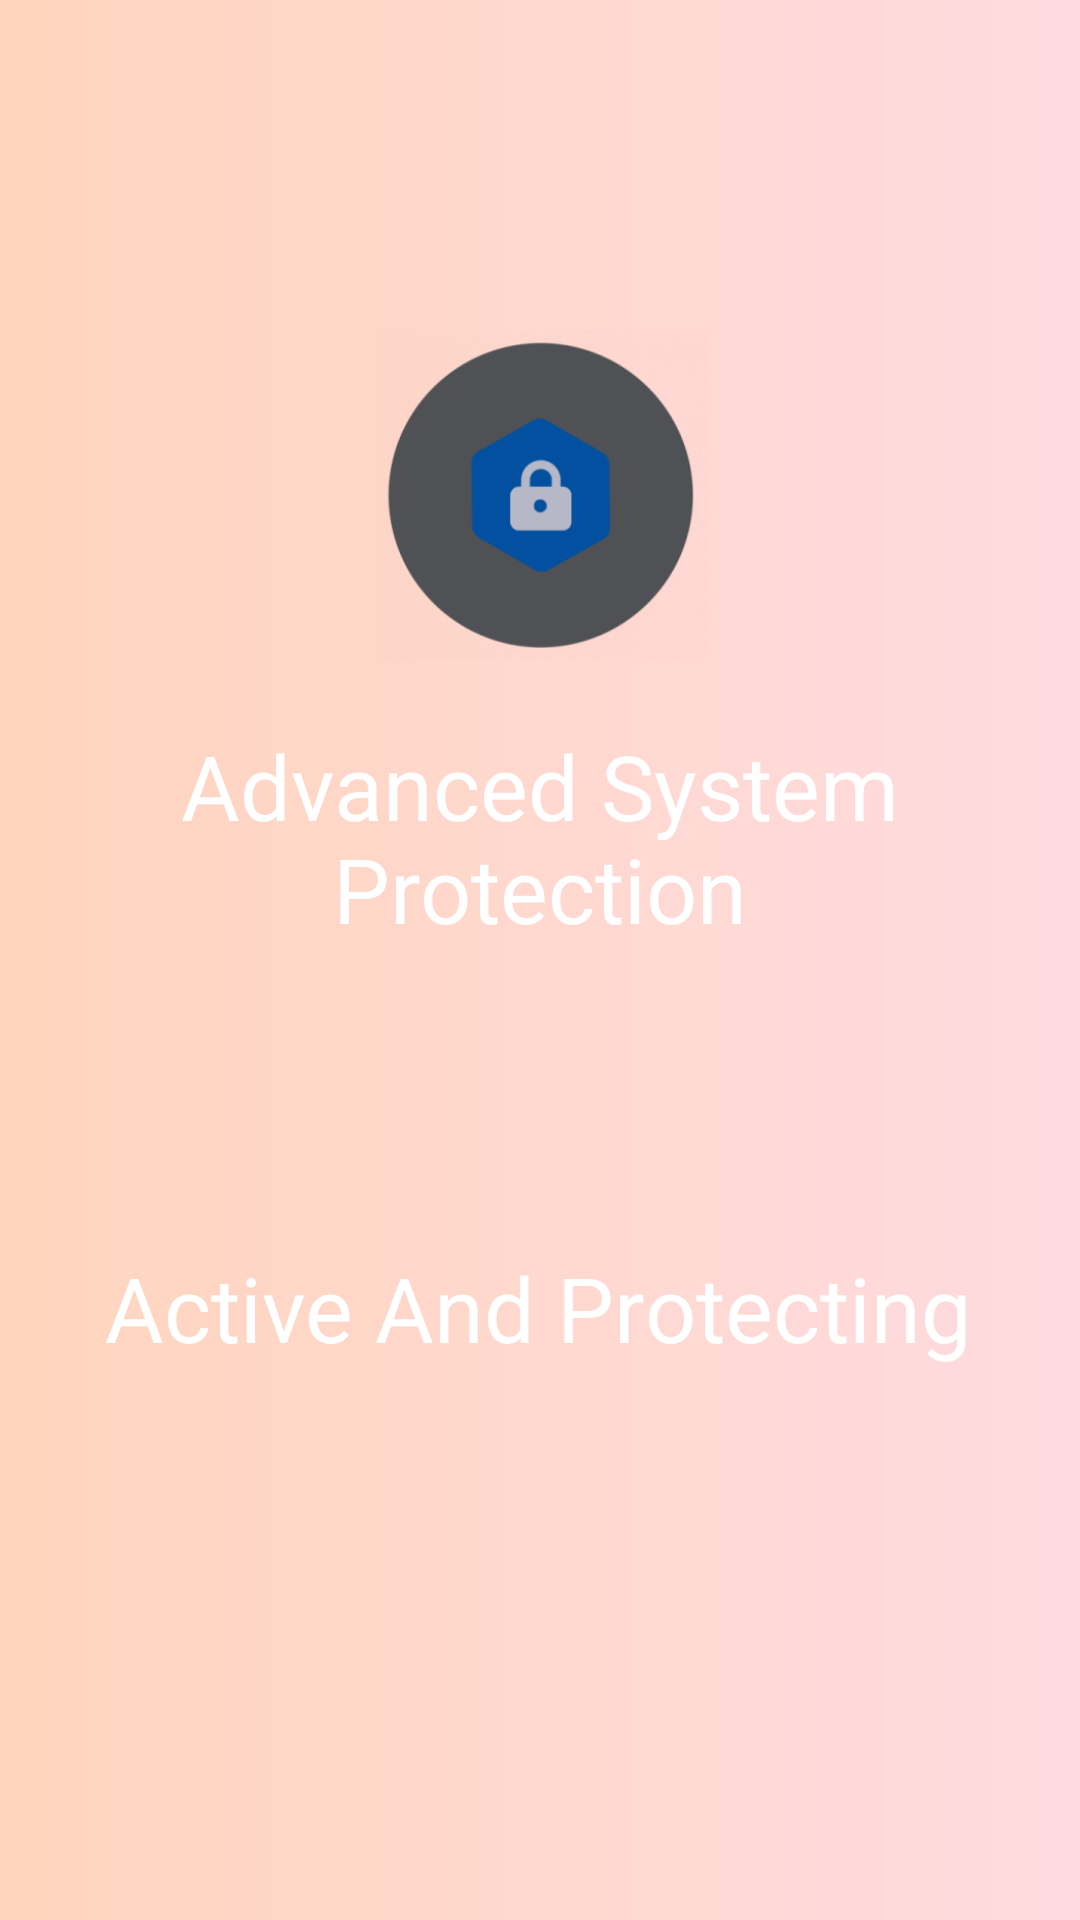

This screen was rendered from an Android layout file. Write that file and the resources it references.
<!-- AndroidManifest.xml: application theme Theme.FirstTestDPM -->
<!-- res/layout/activity_main_enforcer.xml -->
<?xml version="1.0" encoding="utf-8"?>
<androidx.constraintlayout.widget.ConstraintLayout xmlns:android="http://schemas.android.com/apk/res/android"
    xmlns:app="http://schemas.android.com/apk/res-auto"
    xmlns:tools="http://schemas.android.com/tools"
    android:layout_width="match_parent"
    android:layout_height="match_parent"
    android:background="@drawable/gradient_background"
    tools:context="org.secureos.dpc.MainActivity"
    tools:layout_editor_absoluteX="0dp"
    tools:layout_editor_absoluteY="103dp">

    <TextView
        android:id="@+id/ASP2_enforced"
        android:layout_width="wrap_content"
        android:layout_height="wrap_content"
        android:text="@string/protection"
        android:textColor="#ffffff"
        android:textSize="30sp"
        app:layout_constraintBottom_toBottomOf="parent"
        app:layout_constraintEnd_toEndOf="parent"
        app:layout_constraintStart_toStartOf="parent"
        app:layout_constraintTop_toTopOf="parent"
        app:layout_constraintVertical_bias="0.46" />

    <TextView
        android:id="@+id/ASP_enforced"
        android:layout_width="wrap_content"
        android:layout_height="wrap_content"
        android:text="@string/advanced_system"
        android:textColor="#FFFFFF"
        android:textSize="30sp"
        app:layout_constraintBottom_toBottomOf="parent"
        app:layout_constraintEnd_toEndOf="parent"
        app:layout_constraintStart_toStartOf="parent"
        app:layout_constraintTop_toTopOf="parent"
        app:layout_constraintVertical_bias="0.403" />

    <TextView
        android:id="@+id/ASP2_enforced2"
        android:layout_width="wrap_content"
        android:layout_height="wrap_content"
        android:text="@string/active_and_protecting"
        android:textColor="#ffffff"
        android:textSize="30sp"
        app:layout_constraintBottom_toBottomOf="parent"
        app:layout_constraintEnd_toEndOf="parent"
        app:layout_constraintHorizontal_bias="0.495"
        app:layout_constraintStart_toStartOf="parent"
        app:layout_constraintTop_toTopOf="parent"
        app:layout_constraintVertical_bias="0.693" />

    <ImageView
        android:id="@+id/main_logo_enforced"
        android:layout_width="115dp"
        android:layout_height="110dp"
        android:contentDescription="@string/logo"
        app:layout_constraintBottom_toTopOf="@+id/ASP_enforced"
        app:layout_constraintEnd_toEndOf="parent"
        app:layout_constraintStart_toStartOf="parent"
        app:layout_constraintTop_toTopOf="parent"
        app:layout_constraintVertical_bias="0.835"
        app:srcCompat="@mipmap/ic_launcher_foreground" />

</androidx.constraintlayout.widget.ConstraintLayout>
<!-- resources referenced by this layout -->
<resources>
  <!-- drawable gradient_background (drawable) -->
  <?xml version="1.0" encoding="utf-8"?>
  <shape
      android:shape = "rectangle"
      xmlns:android = "http://schemas.android.com/apk/res/android" >
  
      <gradient
          android:startColor = "#ffd5bd"
          android:endColor = "#ffdbe0"
          android:angle = "0"
          android:type = "linear" />
  </shape>
  <!-- mipmap ic_launcher_foreground: png bitmap (mipmap-hdpi, 5809 bytes) -->
  <string name="active_and_protecting">Active And Protecting</string>
  <string name="advanced_system">Advanced System</string>
  <string name="logo">Logo</string>
  <string name="protection">Protection</string>
  <style name="Theme.FirstTestDPM" parent="Theme.MaterialComponents.Light.NoActionBar">
          
          <item name="colorPrimary">@color/teal_700</item>
          <item name="colorPrimaryVariant">@color/teal_700</item>
          <item name="colorOnPrimary">@color/white</item>
          
          <item name="colorSecondary">@color/teal_200</item>
          <item name="colorSecondaryVariant">@color/teal_700</item>
          <item name="colorOnSecondary">@color/black</item>
          
          <item name="android:statusBarColor" tools:targetApi="l">?attr/colorPrimaryVariant</item>
          
      </style>
  <color name="teal_700">#545780</color>
  <color name="white">#FFFFFFFF</color>
  <color name="teal_200">#FF03DAC5</color>
  <color name="black">#FF000000</color>
</resources>
